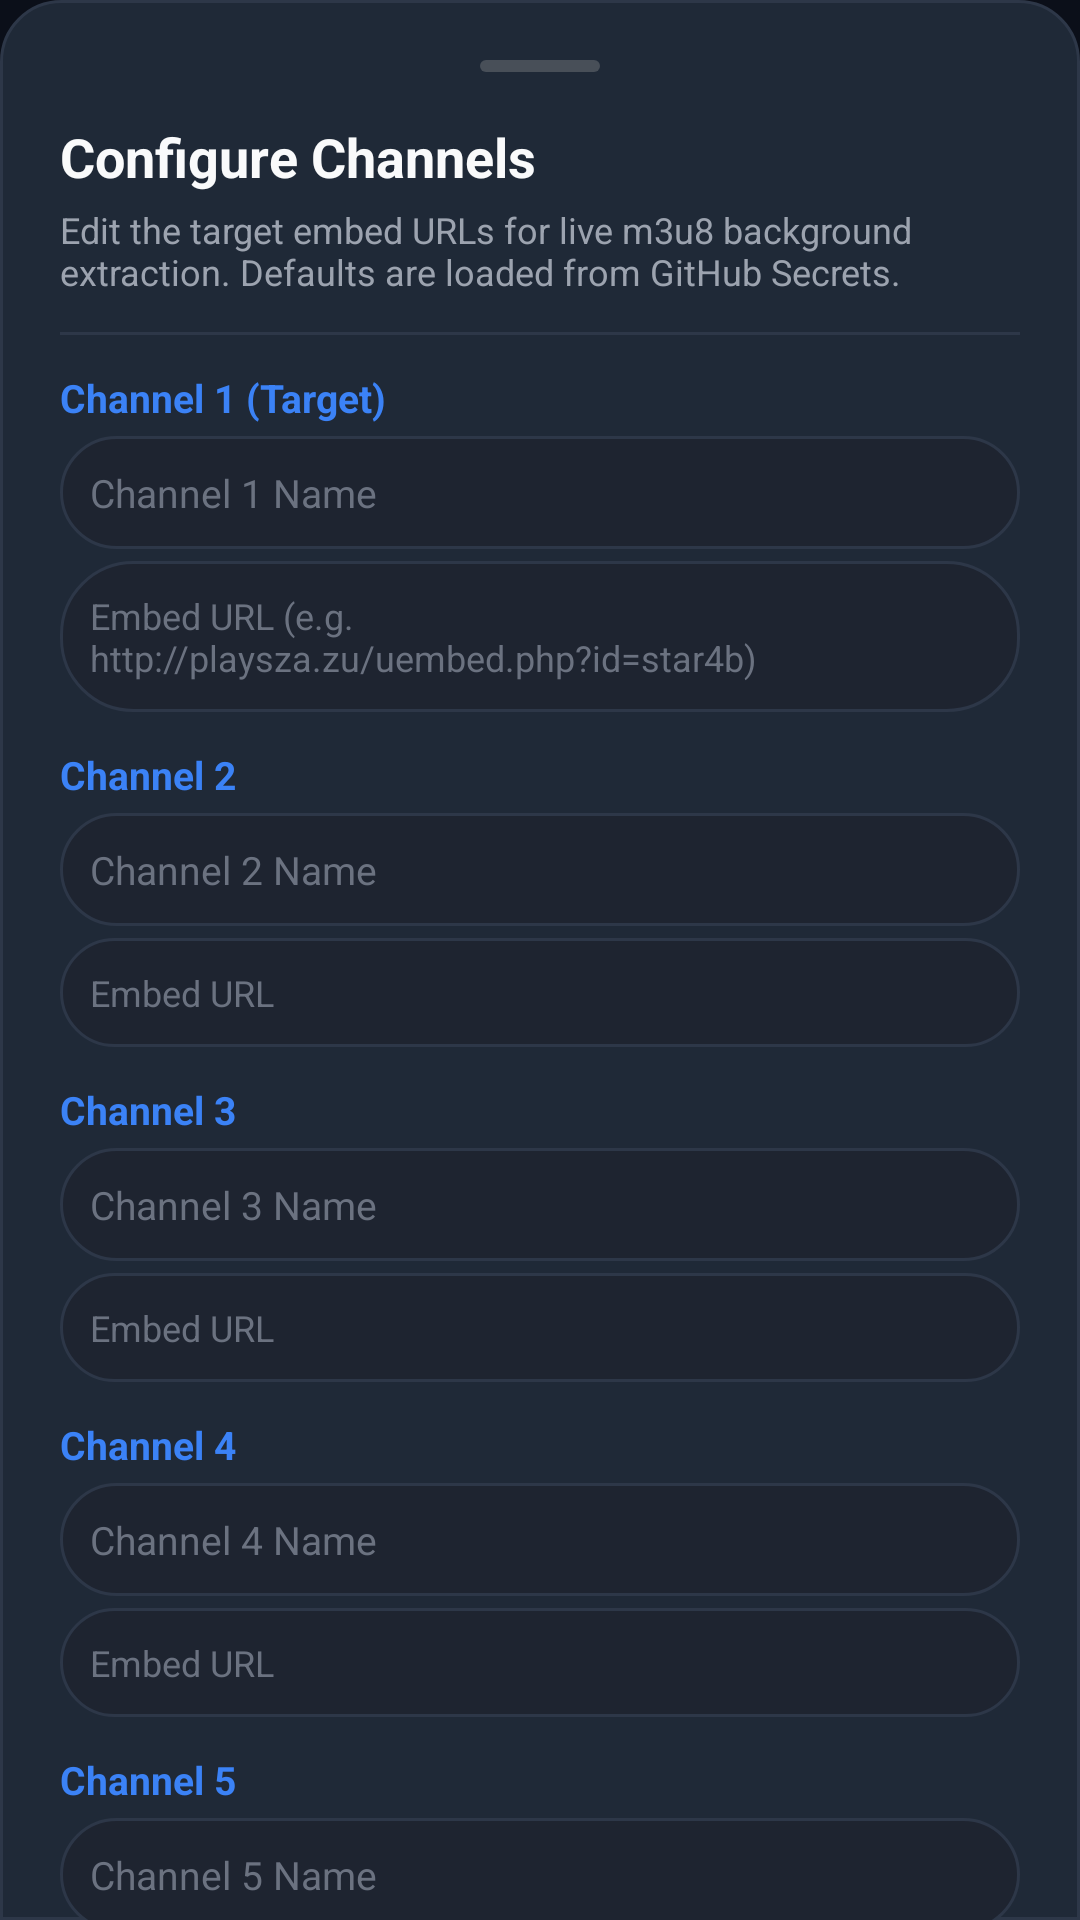

This screen was rendered from an Android layout file. Write that file and the resources it references.
<!-- AndroidManifest.xml: application theme Theme.LiveStream -->
<!-- res/layout/dialog_edit_channels.xml -->
<?xml version="1.0" encoding="utf-8"?>
<androidx.core.widget.NestedScrollView xmlns:android="http://schemas.android.com/apk/res/android"
    xmlns:app="http://schemas.android.com/apk/res-auto"
    xmlns:tools="http://schemas.android.com/tools"
    android:layout_width="match_parent"
    android:layout_height="wrap_content"
    android:background="@drawable/bg_bottom_sheet">

    <LinearLayout
        android:layout_width="match_parent"
        android:layout_height="wrap_content"
        android:orientation="vertical"
        android:padding="20dp">

        
        <View
            android:layout_width="40dp"
            android:layout_height="4dp"
            android:layout_gravity="center_horizontal"
            android:layout_marginBottom="16dp"
            android:background="@drawable/bg_drag_handle" />

        <TextView
            android:layout_width="match_parent"
            android:layout_height="wrap_content"
            android:text="Configure Channels"
            android:textColor="@color/text_primary"
            android:textSize="18sp"
            android:textStyle="bold" />

        <TextView
            android:layout_width="match_parent"
            android:layout_height="wrap_content"
            android:layout_marginTop="4dp"
            android:text="Edit the target embed URLs for live m3u8 background extraction. Defaults are loaded from GitHub Secrets."
            android:textColor="@color/text_secondary"
            android:textSize="12sp" />

        <View
            android:layout_width="match_parent"
            android:layout_height="1dp"
            android:layout_marginVertical="12dp"
            android:background="@color/divider_color" />

        
        <TextView
            android:id="@+id/tvLabelCh1"
            android:layout_width="wrap_content"
            android:layout_height="wrap_content"
            android:text="Channel 1 (Target)"
            android:textColor="@color/primary"
            android:textSize="13sp"
            android:textStyle="bold" />

        <EditText
            android:id="@+id/etNameCh1"
            android:layout_width="match_parent"
            android:layout_height="wrap_content"
            android:layout_marginTop="4dp"
            android:background="@drawable/bg_search_box"
            android:hint="Channel 1 Name"
            android:padding="10dp"
            android:textColor="@color/text_primary"
            android:textColorHint="@color/text_muted"
            android:textSize="13sp" />

        <EditText
            android:id="@+id/etUrlCh1"
            android:layout_width="match_parent"
            android:layout_height="wrap_content"
            android:layout_marginTop="4dp"
            android:background="@drawable/bg_search_box"
            android:hint="Embed URL (e.g. http://playsza.zu/uembed.php?id=star4b)"
            android:padding="10dp"
            android:textColor="@color/text_primary"
            android:textColorHint="@color/text_muted"
            android:textSize="12sp" />

        
        <TextView
            android:id="@+id/tvLabelCh2"
            android:layout_width="wrap_content"
            android:layout_height="wrap_content"
            android:layout_marginTop="12dp"
            android:text="Channel 2"
            android:textColor="@color/primary"
            android:textSize="13sp"
            android:textStyle="bold" />

        <EditText
            android:id="@+id/etNameCh2"
            android:layout_width="match_parent"
            android:layout_height="wrap_content"
            android:layout_marginTop="4dp"
            android:background="@drawable/bg_search_box"
            android:hint="Channel 2 Name"
            android:padding="10dp"
            android:textColor="@color/text_primary"
            android:textColorHint="@color/text_muted"
            android:textSize="13sp" />

        <EditText
            android:id="@+id/etUrlCh2"
            android:layout_width="match_parent"
            android:layout_height="wrap_content"
            android:layout_marginTop="4dp"
            android:background="@drawable/bg_search_box"
            android:hint="Embed URL"
            android:padding="10dp"
            android:textColor="@color/text_primary"
            android:textColorHint="@color/text_muted"
            android:textSize="12sp" />

        
        <TextView
            android:id="@+id/tvLabelCh3"
            android:layout_width="wrap_content"
            android:layout_height="wrap_content"
            android:layout_marginTop="12dp"
            android:text="Channel 3"
            android:textColor="@color/primary"
            android:textSize="13sp"
            android:textStyle="bold" />

        <EditText
            android:id="@+id/etNameCh3"
            android:layout_width="match_parent"
            android:layout_height="wrap_content"
            android:layout_marginTop="4dp"
            android:background="@drawable/bg_search_box"
            android:hint="Channel 3 Name"
            android:padding="10dp"
            android:textColor="@color/text_primary"
            android:textColorHint="@color/text_muted"
            android:textSize="13sp" />

        <EditText
            android:id="@+id/etUrlCh3"
            android:layout_width="match_parent"
            android:layout_height="wrap_content"
            android:layout_marginTop="4dp"
            android:background="@drawable/bg_search_box"
            android:hint="Embed URL"
            android:padding="10dp"
            android:textColor="@color/text_primary"
            android:textColorHint="@color/text_muted"
            android:textSize="12sp" />

        
        <TextView
            android:id="@+id/tvLabelCh4"
            android:layout_width="wrap_content"
            android:layout_height="wrap_content"
            android:layout_marginTop="12dp"
            android:text="Channel 4"
            android:textColor="@color/primary"
            android:textSize="13sp"
            android:textStyle="bold" />

        <EditText
            android:id="@+id/etNameCh4"
            android:layout_width="match_parent"
            android:layout_height="wrap_content"
            android:layout_marginTop="4dp"
            android:background="@drawable/bg_search_box"
            android:hint="Channel 4 Name"
            android:padding="10dp"
            android:textColor="@color/text_primary"
            android:textColorHint="@color/text_muted"
            android:textSize="13sp" />

        <EditText
            android:id="@+id/etUrlCh4"
            android:layout_width="match_parent"
            android:layout_height="wrap_content"
            android:layout_marginTop="4dp"
            android:background="@drawable/bg_search_box"
            android:hint="Embed URL"
            android:padding="10dp"
            android:textColor="@color/text_primary"
            android:textColorHint="@color/text_muted"
            android:textSize="12sp" />

        
        <TextView
            android:id="@+id/tvLabelCh5"
            android:layout_width="wrap_content"
            android:layout_height="wrap_content"
            android:layout_marginTop="12dp"
            android:text="Channel 5"
            android:textColor="@color/primary"
            android:textSize="13sp"
            android:textStyle="bold" />

        <EditText
            android:id="@+id/etNameCh5"
            android:layout_width="match_parent"
            android:layout_height="wrap_content"
            android:layout_marginTop="4dp"
            android:background="@drawable/bg_search_box"
            android:hint="Channel 5 Name"
            android:padding="10dp"
            android:textColor="@color/text_primary"
            android:textColorHint="@color/text_muted"
            android:textSize="13sp" />

        <EditText
            android:id="@+id/etUrlCh5"
            android:layout_width="match_parent"
            android:layout_height="wrap_content"
            android:layout_marginTop="4dp"
            android:background="@drawable/bg_search_box"
            android:hint="Embed URL"
            android:padding="10dp"
            android:textColor="@color/text_primary"
            android:textColorHint="@color/text_muted"
            android:textSize="12sp" />

        
        <TextView
            android:id="@+id/tvLabelCh6"
            android:layout_width="wrap_content"
            android:layout_height="wrap_content"
            android:layout_marginTop="12dp"
            android:text="Channel 6"
            android:textColor="@color/primary"
            android:textSize="13sp"
            android:textStyle="bold" />

        <EditText
            android:id="@+id/etNameCh6"
            android:layout_width="match_parent"
            android:layout_height="wrap_content"
            android:layout_marginTop="4dp"
            android:background="@drawable/bg_search_box"
            android:hint="Channel 6 Name"
            android:padding="10dp"
            android:textColor="@color/text_primary"
            android:textColorHint="@color/text_muted"
            android:textSize="13sp" />

        <EditText
            android:id="@+id/etUrlCh6"
            android:layout_width="match_parent"
            android:layout_height="wrap_content"
            android:layout_marginTop="4dp"
            android:background="@drawable/bg_search_box"
            android:hint="Embed URL"
            android:padding="10dp"
            android:textColor="@color/text_primary"
            android:textColorHint="@color/text_muted"
            android:textSize="12sp" />

        
        <Button
            android:id="@+id/btnSaveChannels"
            android:layout_width="match_parent"
            android:layout_height="wrap_content"
            android:layout_marginTop="16dp"
            android:background="@drawable/bg_button_primary"
            android:text="Save &amp; Reload Channels"
            android:textColor="@color/white"
            android:textStyle="bold" />

        <Button
            android:id="@+id/btnResetToSecrets"
            android:layout_width="match_parent"
            android:layout_height="wrap_content"
            android:layout_marginTop="8dp"
            android:background="@drawable/bg_card_item"
            android:text="Reset to GitHub Secrets Defaults"
            android:textColor="@color/accent_yellow" />

    </LinearLayout>

</androidx.core.widget.NestedScrollView>
<!-- resources referenced by this layout -->
<resources>
  <color name="accent_yellow">#F59E0B</color>
  <color name="divider_color">#2D3748</color>
  <color name="primary">#3B82F6</color>
  <color name="text_muted">#6B7280</color>
  <color name="text_primary">#F9FAFB</color>
  <color name="text_secondary">#9CA3AF</color>
  <color name="white">#FFFFFF</color>
  <!-- drawable bg_bottom_sheet (drawable) -->
  <?xml version="1.0" encoding="utf-8"?>
  <shape xmlns:android="http://schemas.android.com/apk/res/android"
      android:shape="rectangle">
      <solid android:color="@color/bg_surface" />
      <corners
          android:topLeftRadius="20dp"
          android:topRightRadius="20dp" />
      <stroke
          android:width="1dp"
          android:color="@color/border_subtle" />
  </shape>
  <!-- drawable bg_drag_handle (drawable) -->
  <?xml version="1.0" encoding="utf-8"?>
  <shape xmlns:android="http://schemas.android.com/apk/res/android"
      android:shape="rectangle">
      <solid android:color="#484F58" />
      <corners android:radius="3dp" />
  </shape>
  <!-- drawable bg_search_box (drawable) -->
  <?xml version="1.0" encoding="utf-8"?>
  <shape xmlns:android="http://schemas.android.com/apk/res/android"
      android:shape="rectangle">
      <solid android:color="@color/bg_search" />
      <corners android:radius="24dp" />
      <stroke
          android:width="1dp"
          android:color="@color/border_subtle" />
  </shape>
  <style name="Theme.LiveStream" parent="Theme.Material3.Dark.NoActionBar">
          <item name="android:statusBarColor">@color/bg_dark</item>
          <item name="android:navigationBarColor">@color/bg_dark</item>
          <item name="android:windowBackground">@color/bg_dark</item>
          <item name="colorPrimary">@color/primary</item>
          <item name="colorSecondary">@color/accent_red</item>
          <item name="android:fontFamily">sans-serif</item>
      </style>
  <color name="bg_surface">#1F2937</color>
  <color name="border_subtle">#2D3748</color>
  <color name="bg_search">#1E2430</color>
  <color name="bg_dark">#0B0F19</color>
  <color name="accent_red">#E11D48</color>
</resources>
